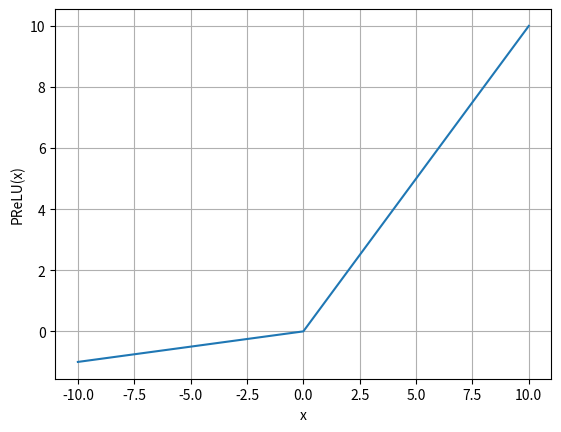

Write the Python code that produced this figure.
from matplotlib import pyplot
 
a = 0.1

# rectified linear function
def rectified(x):
	return max(a*x, x)
 
# define a series of inputs
series_in = [x for x in range(-10, 11)]
# calculate outputs for our inputs
series_out = [rectified(x) for x in series_in]
# line plot of raw inputs to rectified outputs
pyplot.grid()
pyplot.xlabel("x")
pyplot.ylabel("PReLU(x)") 
pyplot.plot(series_in, series_out)
pyplot.show()
